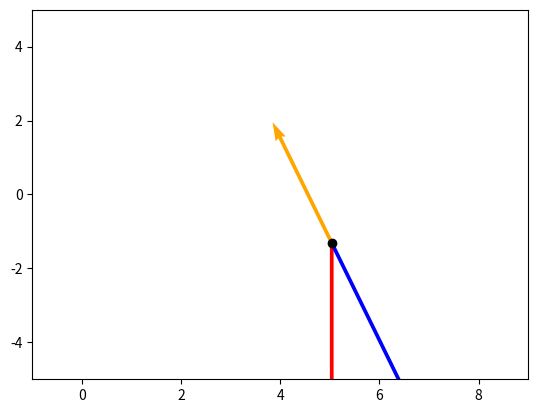

The matplotlib source for this figure:
import matplotlib.pyplot as plt
import numpy as np
import math
import time

# [redacted]
# This simulation implements linear drag.
# Linear drag is only accurate for objects with Reynolds Numbers < 10

num_dim = 2
time_step = 0.01
t = 1.3
shape = (int(t/time_step), num_dim)  # Shape for each input

def drag_force(mass, acc, drg, vel, t=0):
    return -(drg * final_velocity(mass, acc, drg, vel, t))


def final_velocity(mass, acc, drg, vel, t):
    return (vel - (mass * acc)/drg) * math.e**(-(drg * t)/mass) + (mass * acc)/drg


def delta_position(mass, acc, drg, vel, t):
    return (mass/drg) * (vel - (mass * acc)/drg) * (1 - math.e**((-drg * t) / mass)) + (mass * acc * t) / drg


# v(t) = (v - mg/k) * e^(-kt/m) + mg/k
# x(t) = (m/k) * (v - (mg)/k) * (1 - e**(-(kt)/m)) + (mgt/k)

# Time steps as a NumPy array
delta_times = np.arange(0, t, time_step)
delta_times = np.broadcast_to(delta_times[:,None], shape)          # Shape: (130, 2)

# Initial conditions
initial = {"pos": np.broadcast_to(np.zeros(num_dim), shape),
           "vel": np.broadcast_to(np.array([5, 5]), shape),
           "mass": np.full(shape, 1.5),
           "acc": np.broadcast_to(np.array([0, -9]), shape),
           "drg": np.full(shape, 0.6)}

# Final conditions
final = {"pos": np.copy(initial["pos"]),
         "vel": np.copy(initial["vel"]),
         "frc": np.array([drag_force(initial["mass"], initial["acc"][0], initial["drg"], initial["vel"][0]),
                          drag_force(initial["mass"], initial["acc"][1], initial["drg"], initial["vel"][1])]
                        )
        }

# Measure start time
start_time = time.perf_counter()

final["pos"] = delta_position(initial["mass"], initial["acc"], initial["drg"], initial["vel"], delta_times) + initial["pos"]
final["vel"] = final_velocity(initial["mass"], initial["acc"], initial["drg"], initial["vel"], delta_times)
final["frc"] = drag_force(initial["mass"], initial["acc"], initial["drg"], initial["vel"], delta_times)

# Measure end time
end_time = time.perf_counter()

# Calculate elapsed time
elapsed_time = end_time - start_time
print(f"Simulation computed in {elapsed_time:.9f} seconds.")

loop_time = time.time()
# Visualization
for i, delta_time in enumerate(delta_times):
    plt.clf()

    pos = final["pos"][i]
    vel = final["vel"][i]
    frc = final["frc"][i]

    # Set axis limits dynamically
    plt.xlim(-1, 9)
    plt.ylim(-5, 5)

    # Plot velocity and acceleration vectors
    plt.quiver(pos[0], pos[1], frc[0], frc[1], color='orange', scale=15)  # Drag Force
    plt.quiver(pos[0], pos[1], initial["acc"][0][0], initial["acc"][0][1], color='red', scale=15)  # Acceleration
    plt.quiver(pos[0], pos[1], vel[0], vel[1], color='blue', scale=15)  # Velocity

    # Plot particle position
    plt.scatter(pos[0], pos[1], color="black")
    plt.pause(time_step/1.6)

loop_endtime = time.time()

print(f"Simulation lasted {loop_endtime - loop_time} seconds.")

plt.show()

# Around 2x slower than kinematics simultaneous
